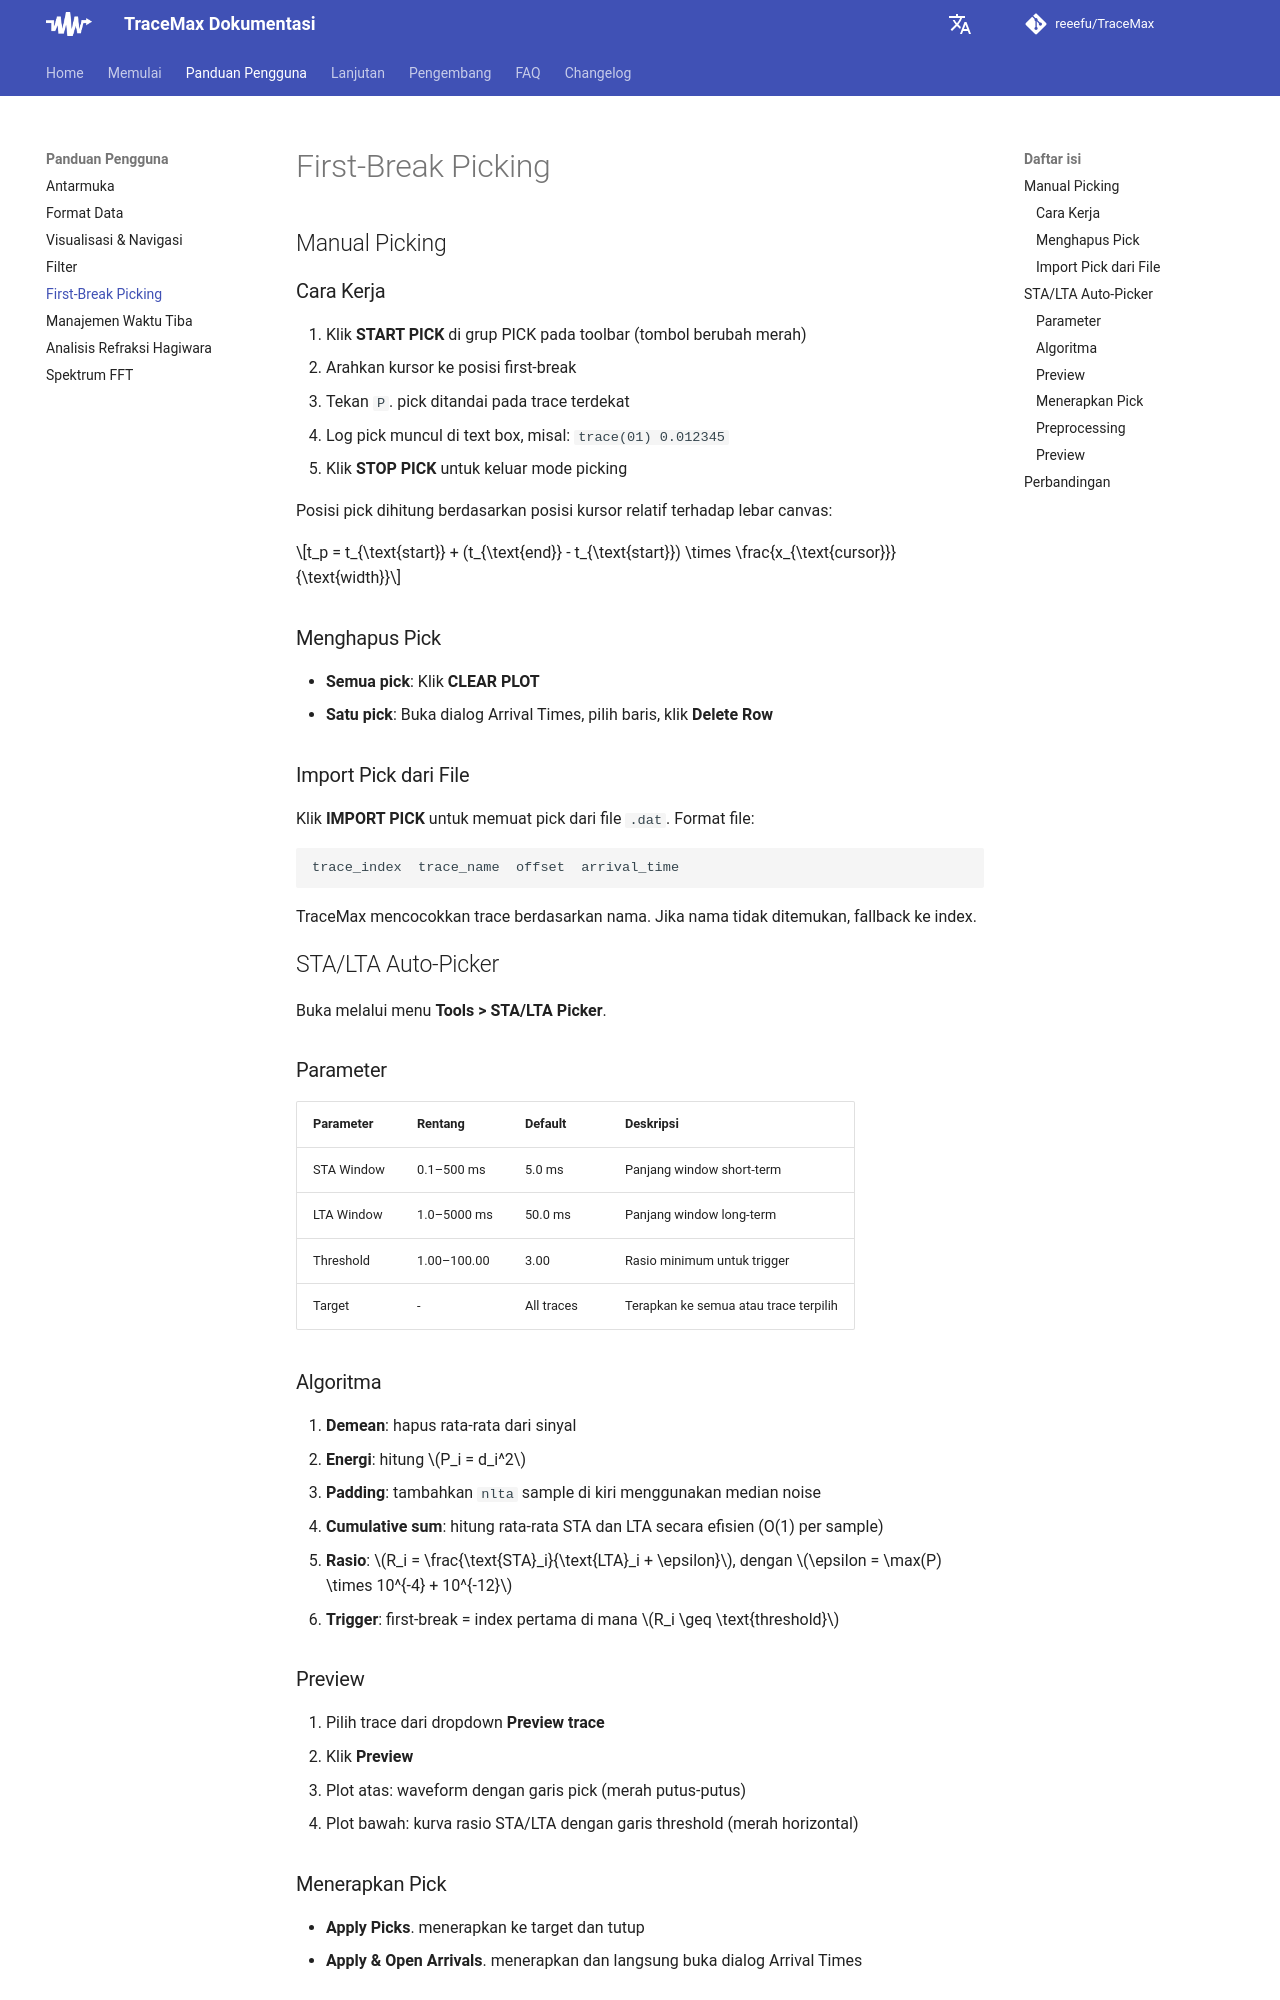

repository: reeefu/TraceMax · page: user-guide/picking/index.html · generator: mkdocs

---
title: First-Break Picking
---

# First-Break Picking

## Manual Picking

### Cara Kerja

1. Klik **START PICK** di grup PICK pada toolbar (tombol berubah merah)
2. Arahkan kursor ke posisi first-break
3. Tekan `P`. pick ditandai pada trace terdekat
4. Log pick muncul di text box, misal: `trace(01) 0.012345`
5. Klik **STOP PICK** untuk keluar mode picking

Posisi pick dihitung berdasarkan posisi kursor relatif terhadap lebar canvas:

$$t_p = t_{\text{start}} + (t_{\text{end}} - t_{\text{start}}) \times \frac{x_{\text{cursor}}}{\text{width}}$$

### Menghapus Pick

- **Semua pick**: Klik **CLEAR PLOT**
- **Satu pick**: Buka dialog Arrival Times, pilih baris, klik **Delete Row**

### Import Pick dari File

Klik **IMPORT PICK** untuk memuat pick dari file `.dat`. Format file:

```
trace_index  trace_name  offset  arrival_time
```

TraceMax mencocokkan trace berdasarkan nama. Jika nama tidak ditemukan, fallback ke index.

## STA/LTA Auto-Picker

Buka melalui menu **Tools > STA/LTA Picker**.

### Parameter

| Parameter | Rentang | Default | Deskripsi |
|---|---|---|---|
| STA Window | 0.1–500 ms | 5.0 ms | Panjang window short-term |
| LTA Window | 1.0–5000 ms | 50.0 ms | Panjang window long-term |
| Threshold | 1.00–100.00 | 3.00 | Rasio minimum untuk trigger |
| Target | - | All traces | Terapkan ke semua atau trace terpilih |

### Algoritma

1. **Demean**: hapus rata-rata dari sinyal
2. **Energi**: hitung $P_i = d_i^2$
3. **Padding**: tambahkan `nlta` sample di kiri menggunakan median noise
4. **Cumulative sum**: hitung rata-rata STA dan LTA secara efisien (O(1) per sample)
5. **Rasio**: $R_i = \frac{\text{STA}_i}{\text{LTA}_i + \epsilon}$, dengan $\epsilon = \max(P) \times 10^{-4} + 10^{-12}$
6. **Trigger**: first-break = index pertama di mana $R_i \geq \text{threshold}$
